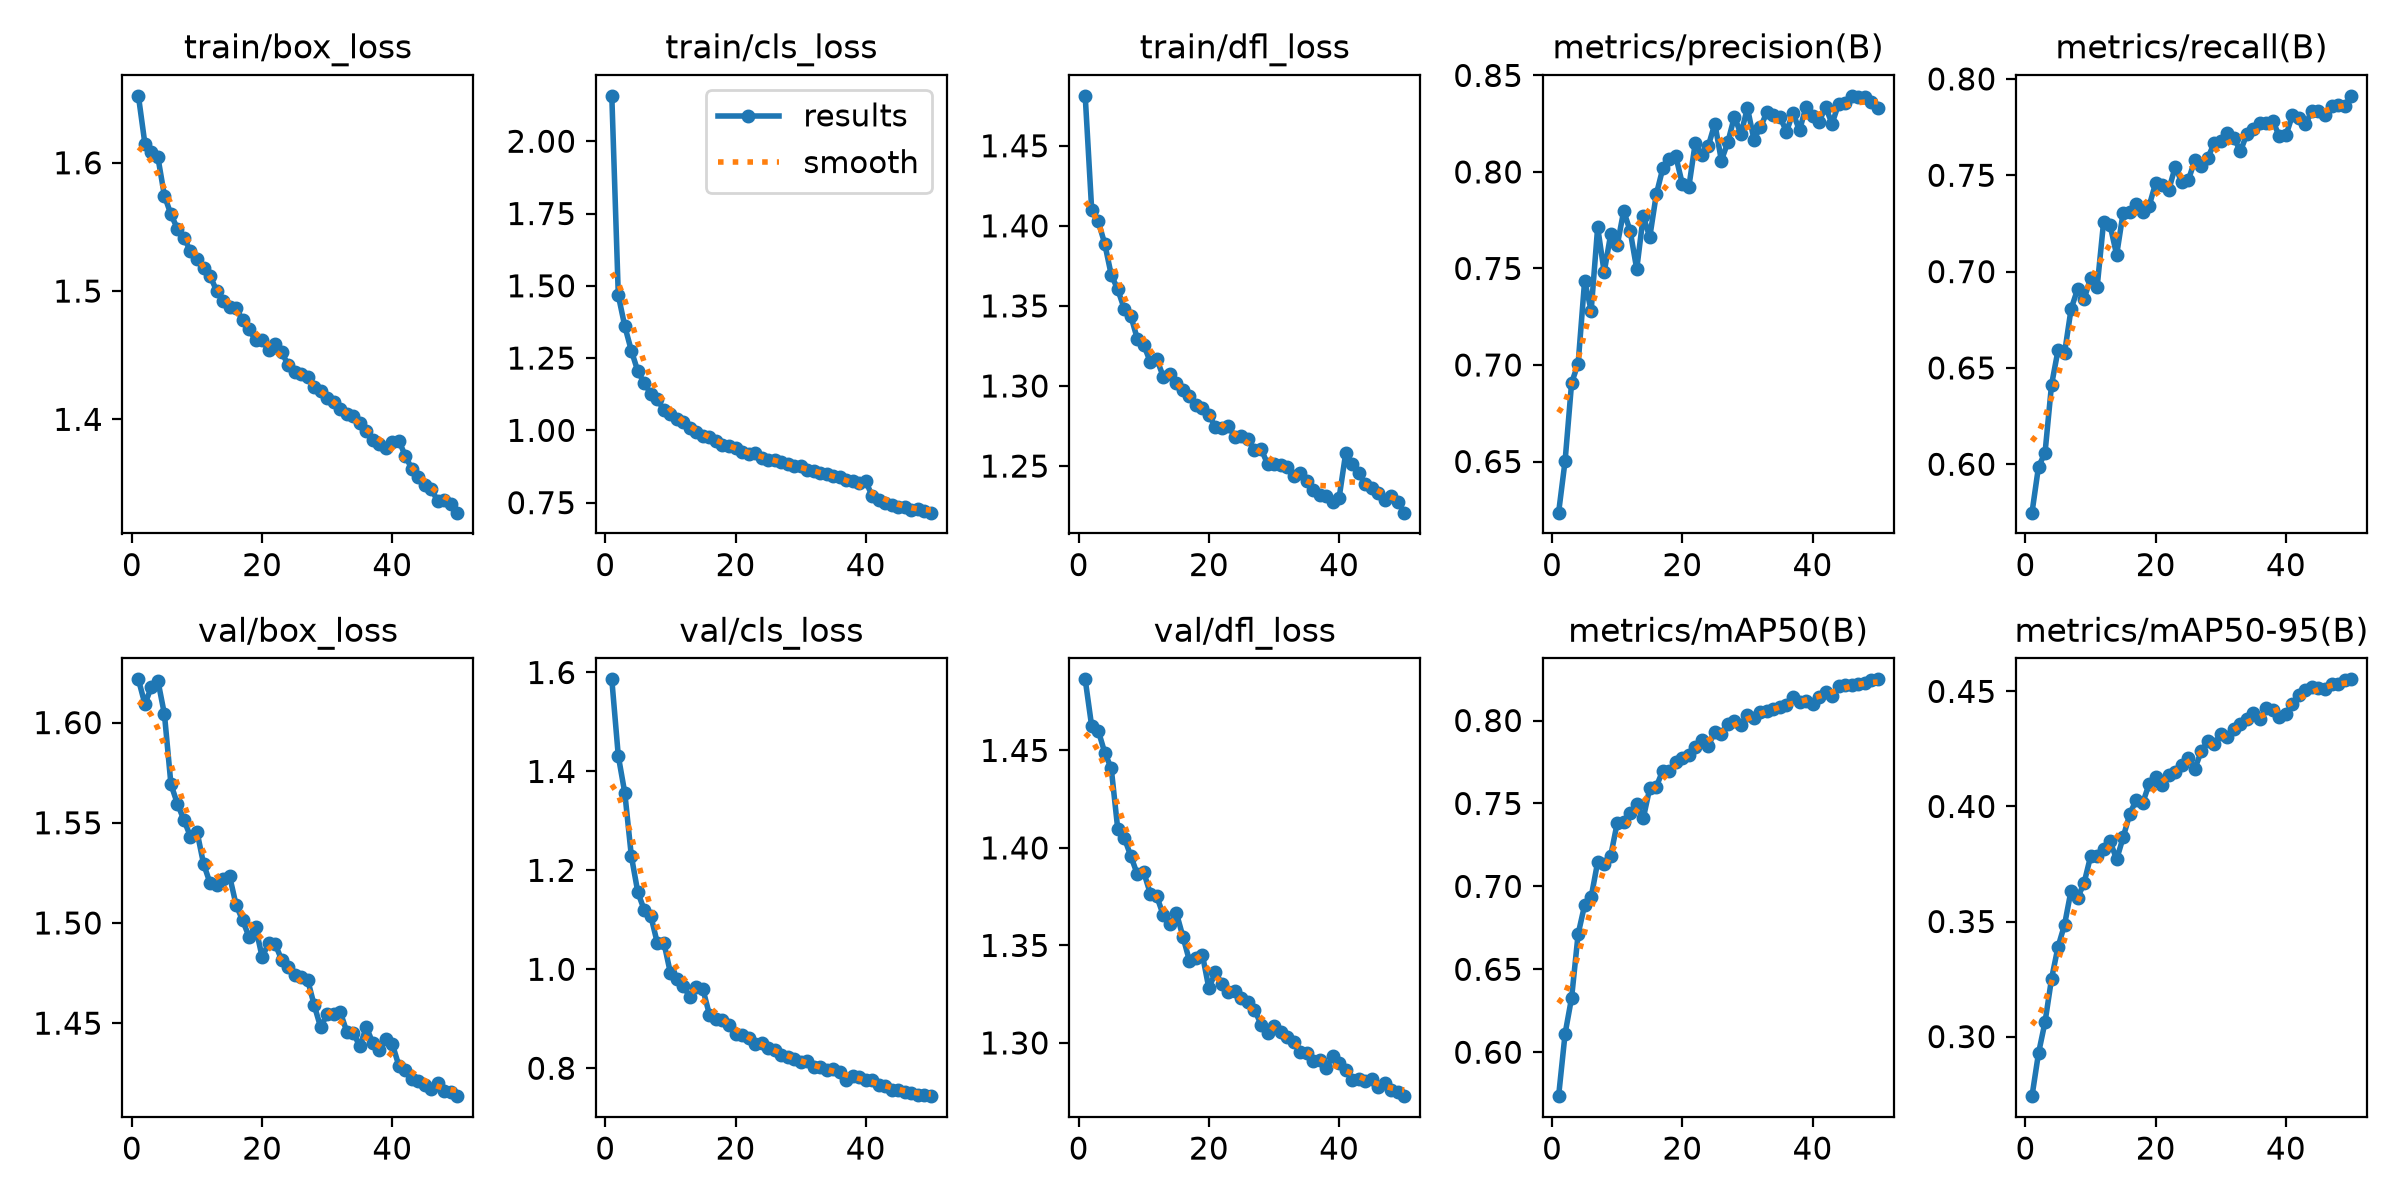

Data behind this chart, as committed beside it:
epoch, time, train/box_loss, train/cls_loss, train/dfl_loss, metrics/precision(B), metrics/recall(B), metrics/mAP50(B), metrics/mAP50-95(B), val/box_loss, val/cls_loss, val/dfl_loss, lr/pg0, lr/pg1, lr/pg2
1, 99.57, 1.652, 2.157, 1.481, 0.6235, 0.5749, 0.5735, 0.2741, 1.622, 1.586, 1.486, 0.0002556, 0.0002556, 0.0002556
2, 176.6, 1.615, 1.467, 1.41, 0.6504, 0.5987, 0.6112, 0.2928, 1.609, 1.431, 1.462, 0.0005018, 0.0005018, 0.0005018
3, 255, 1.609, 1.36, 1.403, 0.6908, 0.6058, 0.6329, 0.3063, 1.618, 1.356, 1.46, 0.0007379, 0.0007379, 0.0007379
4, 332.5, 1.604, 1.276, 1.389, 0.7007, 0.6412, 0.6713, 0.3251, 1.621, 1.229, 1.449, 0.0007233, 0.0007233, 0.0007233
5, 409.5, 1.574, 1.204, 1.369, 0.7437, 0.6592, 0.6887, 0.339, 1.604, 1.156, 1.441, 0.0007081, 0.0007081, 0.0007081
6, 487.1, 1.56, 1.163, 1.36, 0.7281, 0.6577, 0.6935, 0.3486, 1.569, 1.119, 1.41, 0.0006929, 0.0006929, 0.0006929
7, 565.9, 1.549, 1.126, 1.348, 0.7714, 0.6805, 0.7147, 0.3635, 1.559, 1.107, 1.405, 0.0006776, 0.0006776, 0.0006776
8, 643.4, 1.541, 1.108, 1.344, 0.7481, 0.6908, 0.7137, 0.3602, 1.551, 1.053, 1.396, 0.0006624, 0.0006624, 0.0006624
9, 721.7, 1.531, 1.07, 1.33, 0.7677, 0.6858, 0.7184, 0.3668, 1.543, 1.054, 1.387, 0.0006472, 0.0006472, 0.0006472
10, 799.8, 1.525, 1.058, 1.326, 0.762, 0.6966, 0.7382, 0.3783, 1.546, 0.9927, 1.387, 0.000632, 0.000632, 0.000632
11, 877.1, 1.518, 1.04, 1.315, 0.7798, 0.6919, 0.7387, 0.3785, 1.53, 0.9796, 1.377, 0.0006167, 0.0006167, 0.0006167
12, 955, 1.512, 1.027, 1.317, 0.7693, 0.7259, 0.7444, 0.3814, 1.52, 0.9661, 1.375, 0.0006015, 0.0006015, 0.0006015
13, 1034, 1.5, 1.007, 1.306, 0.7497, 0.724, 0.7497, 0.3848, 1.519, 0.9436, 1.365, 0.0005863, 0.0005863, 0.0005863
14, 1112, 1.492, 0.993, 1.308, 0.7771, 0.7087, 0.741, 0.377, 1.522, 0.9644, 1.361, 0.0005711, 0.0005711, 0.0005711
15, 1191, 1.488, 0.9804, 1.302, 0.7662, 0.7306, 0.7592, 0.3866, 1.523, 0.9595, 1.367, 0.0005558, 0.0005558, 0.0005558
16, 1269, 1.487, 0.976, 1.298, 0.7883, 0.7308, 0.7601, 0.3966, 1.509, 0.9081, 1.355, 0.0005406, 0.0005406, 0.0005406
17, 1347, 1.477, 0.9618, 1.294, 0.8018, 0.7351, 0.7698, 0.4029, 1.501, 0.9002, 1.342, 0.0005254, 0.0005254, 0.0005254
18, 1426, 1.47, 0.9507, 1.288, 0.8066, 0.731, 0.7695, 0.4015, 1.493, 0.8972, 1.343, 0.0005102, 0.0005102, 0.0005102
19, 1505, 1.461, 0.9459, 1.286, 0.8081, 0.7342, 0.7751, 0.4098, 1.498, 0.8876, 1.345, 0.0004949, 0.0004949, 0.0004949
20, 1582, 1.462, 0.9407, 1.282, 0.7939, 0.7461, 0.7775, 0.4126, 1.483, 0.869, 1.328, 0.0004797, 0.0004797, 0.0004797
21, 1659, 1.454, 0.925, 1.274, 0.7922, 0.7448, 0.7792, 0.4094, 1.49, 0.8677, 1.336, 0.0004645, 0.0004645, 0.0004645
22, 1737, 1.459, 0.9191, 1.274, 0.8152, 0.7423, 0.7842, 0.4135, 1.489, 0.8616, 1.33, 0.0004492, 0.0004492, 0.0004492
23, 1815, 1.453, 0.9205, 1.275, 0.8086, 0.7545, 0.788, 0.4152, 1.482, 0.8486, 1.326, 0.000434, 0.000434, 0.000434
24, 1895, 1.442, 0.9046, 1.268, 0.8135, 0.7463, 0.7848, 0.4181, 1.478, 0.8502, 1.327, 0.0004188, 0.0004188, 0.0004188
25, 1974, 1.437, 0.8981, 1.269, 0.8251, 0.7473, 0.7933, 0.4212, 1.474, 0.8417, 1.323, 0.0004036, 0.0004036, 0.0004036
26, 2052, 1.436, 0.8981, 1.267, 0.8059, 0.7577, 0.7921, 0.4163, 1.473, 0.8374, 1.321, 0.0003883, 0.0003883, 0.0003883
27, 2131, 1.433, 0.8904, 1.26, 0.8155, 0.7546, 0.7977, 0.424, 1.472, 0.8262, 1.317, 0.0003731, 0.0003731, 0.0003731
28, 2209, 1.426, 0.883, 1.261, 0.8287, 0.759, 0.7999, 0.4284, 1.459, 0.8234, 1.309, 0.0003579, 0.0003579, 0.0003579
29, 2287, 1.422, 0.8752, 1.251, 0.8196, 0.7668, 0.7971, 0.427, 1.448, 0.8188, 1.305, 0.0003427, 0.0003427, 0.0003427
30, 2365, 1.417, 0.8751, 1.251, 0.8331, 0.7676, 0.8035, 0.4316, 1.455, 0.8129, 1.309, 0.0003274, 0.0003274, 0.0003274
31, 2444, 1.414, 0.8642, 1.251, 0.8168, 0.7722, 0.8013, 0.4303, 1.455, 0.8139, 1.306, 0.0003122, 0.0003122, 0.0003122
32, 2522, 1.408, 0.8604, 1.25, 0.8232, 0.7695, 0.8052, 0.4337, 1.456, 0.8018, 1.303, 0.000297, 0.000297, 0.000297
33, 2600, 1.404, 0.8512, 1.244, 0.831, 0.7625, 0.8055, 0.4357, 1.446, 0.8018, 1.3, 0.0002818, 0.0002818, 0.0002818
34, 2679, 1.403, 0.8499, 1.246, 0.8297, 0.7713, 0.8069, 0.4379, 1.445, 0.7965, 1.296, 0.0002665, 0.0002665, 0.0002665
35, 2757, 1.397, 0.8407, 1.24, 0.8284, 0.7739, 0.8084, 0.4404, 1.438, 0.7983, 1.295, 0.0002513, 0.0002513, 0.0002513
36, 2835, 1.391, 0.8382, 1.235, 0.8209, 0.7772, 0.8092, 0.4379, 1.448, 0.7923, 1.291, 0.0002361, 0.0002361, 0.0002361
37, 2917, 1.384, 0.8292, 1.232, 0.8306, 0.7769, 0.8143, 0.4426, 1.44, 0.7761, 1.291, 0.0002209, 0.0002209, 0.0002209
38, 2995, 1.381, 0.8266, 1.231, 0.8215, 0.778, 0.8109, 0.4418, 1.437, 0.784, 1.287, 0.0002056, 0.0002056, 0.0002056
39, 3073, 1.378, 0.8187, 1.228, 0.8338, 0.7702, 0.8121, 0.4389, 1.442, 0.7823, 1.293, 0.0001904, 0.0001904, 0.0001904
40, 3152, 1.382, 0.8247, 1.23, 0.8292, 0.7707, 0.8099, 0.44, 1.44, 0.7755, 1.29, 0.0001752, 0.0001752, 0.0001752
41, 3233, 1.383, 0.7719, 1.258, 0.826, 0.7812, 0.8141, 0.4444, 1.429, 0.7764, 1.286, 0.00016, 0.00016, 0.00016
42, 3308, 1.371, 0.76, 1.251, 0.8335, 0.78, 0.8171, 0.4483, 1.427, 0.767, 1.281, 0.0001447, 0.0001447, 0.0001447
43, 3383, 1.361, 0.7498, 1.246, 0.8251, 0.7765, 0.8149, 0.4505, 1.422, 0.7644, 1.282, 0.0001295, 0.0001295, 0.0001295
44, 3458, 1.355, 0.7423, 1.239, 0.8351, 0.7835, 0.8207, 0.452, 1.421, 0.7557, 1.281, 0.0001143, 0.0001143, 0.0001143
45, 3533, 1.348, 0.7363, 1.236, 0.8356, 0.7835, 0.8212, 0.4516, 1.419, 0.7561, 1.281, 9.90472e-05, 9.90472e-05, 9.90472e-05
46, 3609, 1.345, 0.7342, 1.233, 0.8394, 0.7811, 0.8214, 0.4512, 1.417, 0.7529, 1.278, 8.3821e-05, 8.3821e-05, 8.3821e-05
47, 3685, 1.336, 0.7249, 1.229, 0.8389, 0.7862, 0.822, 0.4533, 1.42, 0.7508, 1.279, 6.85948e-05, 6.85948e-05, 6.85948e-05
48, 3760, 1.337, 0.7271, 1.231, 0.8387, 0.7864, 0.8227, 0.4533, 1.416, 0.7466, 1.276, 5.33686e-05, 5.33686e-05, 5.33686e-05
49, 3835, 1.334, 0.7207, 1.228, 0.8364, 0.7858, 0.8245, 0.455, 1.415, 0.7456, 1.275, 3.81424e-05, 3.81424e-05, 3.81424e-05
50, 3909, 1.327, 0.7154, 1.221, 0.8333, 0.7912, 0.8248, 0.4552, 1.414, 0.7436, 1.273, 2.29162e-05, 2.29162e-05, 2.29162e-05
